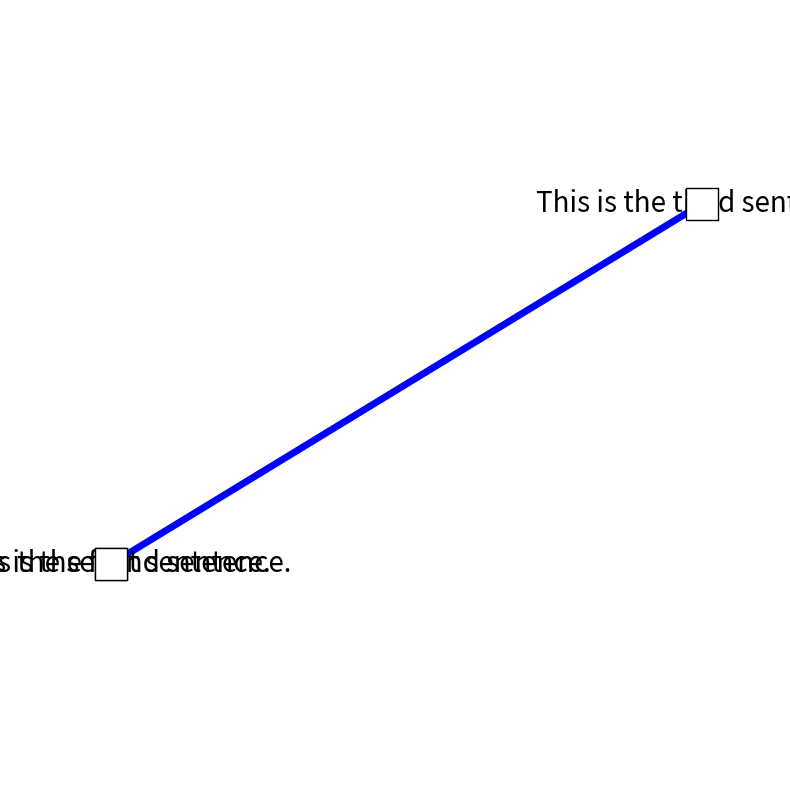

Recreate this plot in Python.
import matplotlib.pyplot as plt
import numpy as np
import seaborn as sns

# Create sample data
x1 = [0, 1, 2, 3]
y1 = [0, 1, 2, 3]
z1 = [0, 1, 2, 3]
text1 = 'This is the first sentence.'

x2 = [3, 4, 5, 6]
y2 = [3, 4, 5, 6]
z2 = [3, 4, 5, 6]
text2 = 'This is the second sentence.'

x3 = [6, 7, 1, 9]
y3 = [6, 7, 1, 9]
z3 = [6, 7, 1, 9]
text3 = 'This is the third sentence.'

# Create a 3D figure
fig = plt.figure(figsize=(10, 10))
ax = fig.add_subplot(111, projection='3d')

# Hide the grid and axis
ax.grid(False)
ax.set_axis_off()

# Define the coordinates for each box
box_coords = np.array([
    [x1[-1], y1[-1], z1[-1]],
    [x2[0], y2[0], z2[0]],
    [x3[0], y3[0], z3[0]]
])

# Define the text for each box
box_text = [
    text1,
    text2,
    text3
]

# Define the connections between the boxes
box_connections = np.array([
    [0, 1],
    [1, 2]
])

# Create a list to store the boxes and lines
box_visuals = []
line_visuals = []

# Create a box for each set of coordinates
for i, coords in enumerate(box_coords):
    box = ax.scatter(coords[0], coords[1], coords[2], s=500, marker='s', color='white', edgecolors='black', picker=True)
    box_text_visual = ax.text(coords[0], coords[1], coords[2], box_text[i], fontsize=20, ha='center', va='center', color='black')
    box_visuals.append(box)
    box_visuals.append(box_text_visual)

# Create a line for each connection
for i, conn in enumerate(box_connections):
    start = box_coords[conn[0]]
    end = box_coords[conn[1]]
    line = ax.plot([start[0], end[0]], [start[1], end[1]], [start[2], end[2]], linewidth=5, color='blue')
    line_visuals.append(line)

# Function to handle box selection
def on_pick(event):
    box_index = event.ind[0]
    box = box_visuals[box_index*2]
    box.set_color('red')
    plt.draw()

# Bind the function to the pick event
fig.canvas.mpl_connect('pick_event', on_pick)
# Show the figure
plt.show()